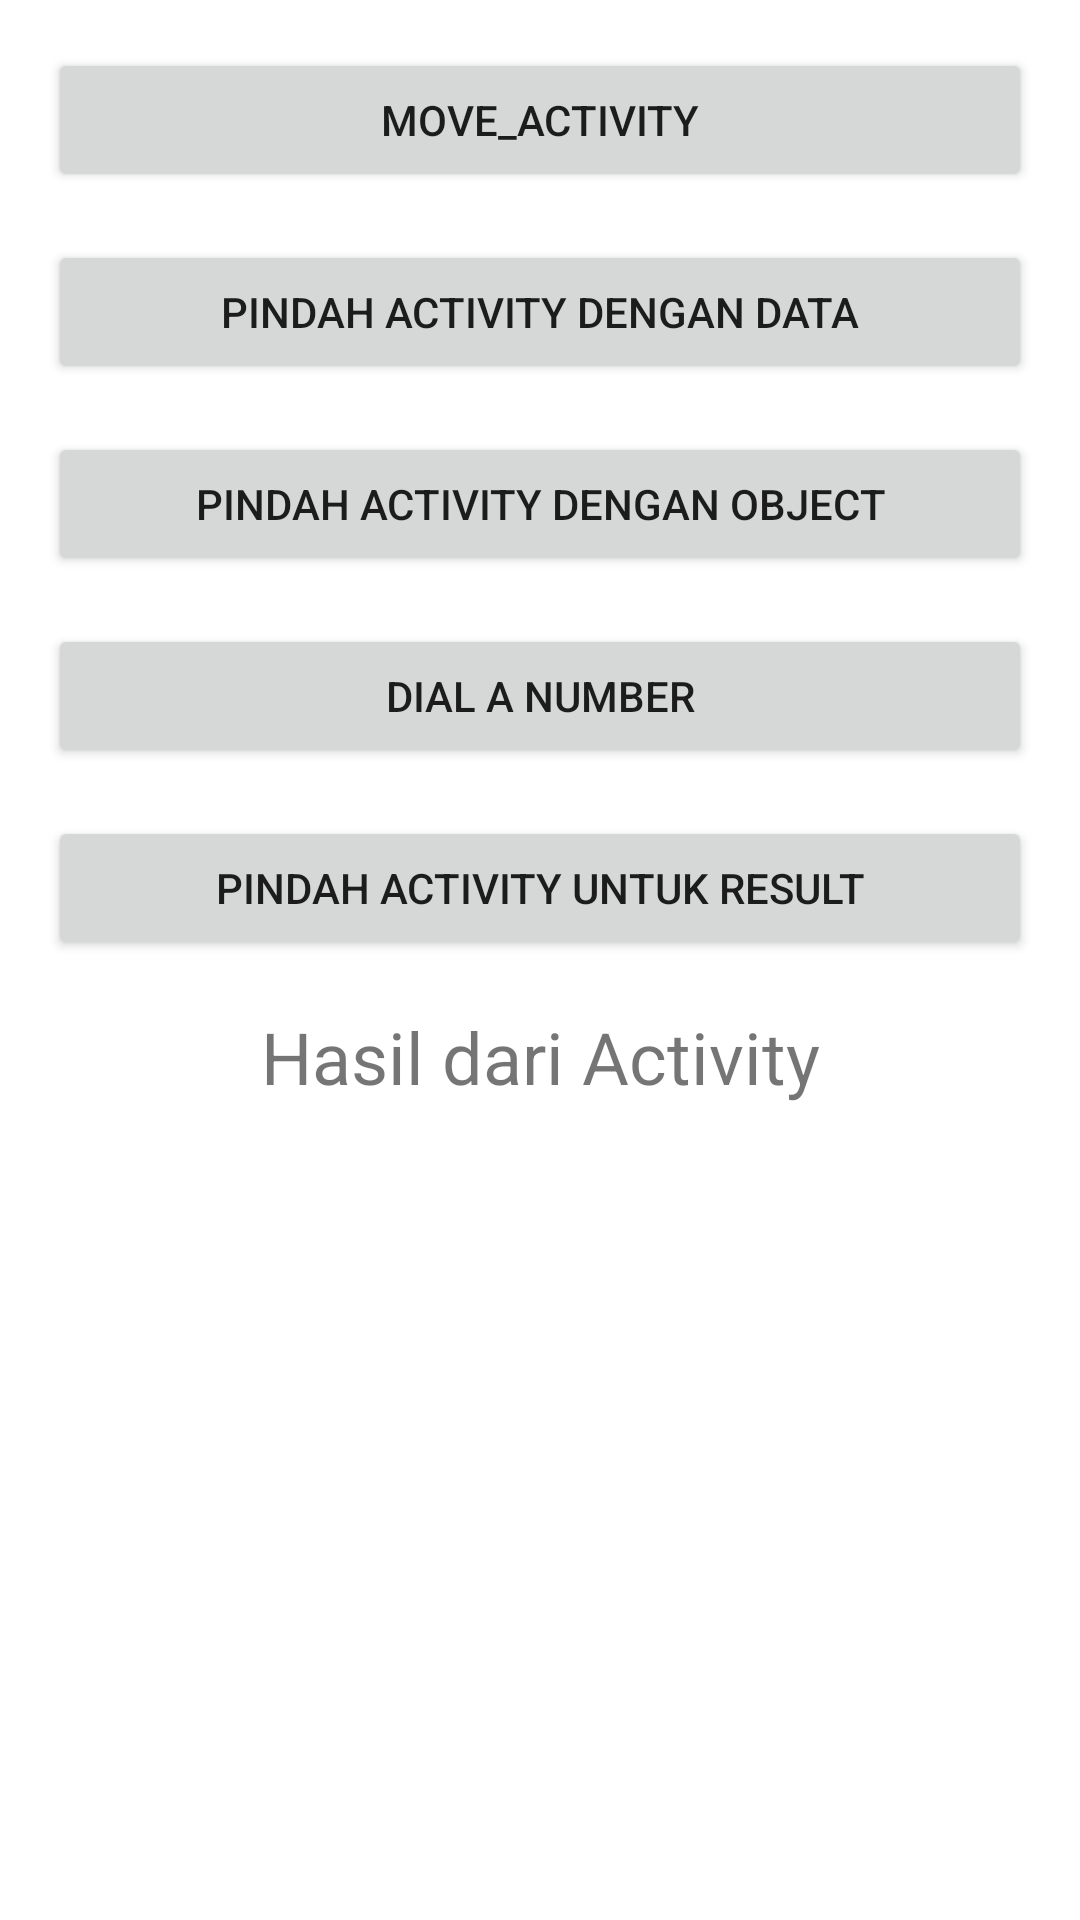

Write the Android layout XML for this screen, with the resource values it uses.
<!-- AndroidManifest.xml: application theme Theme.Learn_Intent -->
<!-- res/layout/activity_main.xml -->
<?xml version="1.0" encoding="utf-8"?>
<LinearLayout xmlns:android="http://schemas.android.com/apk/res/android"
    xmlns:app="http://schemas.android.com/apk/res-auto"
    xmlns:tools="http://schemas.android.com/tools"
    android:layout_width="match_parent"
    android:layout_height="match_parent"
    android:orientation="vertical"
    tools:context=".MainActivity"
    android:padding="16dp">

    <Button
        android:layout_width="match_parent"
        android:layout_height="wrap_content"
        android:id="@+id/btn_move_activity"
        android:layout_marginBottom="16dp"
        android:text="move_activity"/>

    <Button
        android:layout_width="match_parent"
        android:layout_height="wrap_content"
        android:id="@+id/btn_move_data"
        android:layout_marginBottom="16dp"
        android:text="@string/move_with_data"/>

    <Button
        android:id="@+id/btn_move_activity_object"
        android:layout_width="match_parent"
        android:layout_height="wrap_content"
        android:layout_marginBottom="16dp"
        android:text="@string/move_with_object" />

    <Button
        android:layout_width="match_parent"
        android:layout_height="wrap_content"
        android:id="@+id/btn_dial_number"
        android:layout_marginBottom="16dp"
        android:text="@string/dial_number"/>

    <Button
        android:id="@+id/btn_move_for_result"
        android:layout_width="match_parent"
        android:layout_height="wrap_content"
        android:layout_marginBottom="16dp"
        android:text="@string/move_with_result" />
    <TextView
        android:id="@+id/tv_result"
        android:layout_width="match_parent"
        android:layout_height="wrap_content"
        android:gravity="center"
        android:text="@string/result_from_activity"
        android:textSize="24sp" />

</LinearLayout>
<!-- resources referenced by this layout -->
<resources>
  <string name="dial_number">Dial a Number</string>
  <string name="move_with_data">Pindah Activity dengan Data</string>
  <string name="move_with_object">Pindah Activity dengan Object</string>
  <string name="move_with_result">Pindah Activity untuk Result</string>
  <string name="result_from_activity">Hasil dari Activity</string>
  <style name="Theme.Learn_Intent" parent="Theme.MaterialComponents.DayNight.DarkActionBar">
          
          <item name="colorPrimary">@color/purple_500</item>
          <item name="colorPrimaryVariant">@color/purple_700</item>
          <item name="colorOnPrimary">@color/white</item>
          
          <item name="colorSecondary">@color/teal_200</item>
          <item name="colorSecondaryVariant">@color/teal_700</item>
          <item name="colorOnSecondary">@color/black</item>
          
          <item name="android:statusBarColor">?attr/colorPrimaryVariant</item>
          
      </style>
  <!-- not gathered from this repository: default colours our renderer supplied (Android Studio template values) -->
  <color name="purple_500">#FF6200EE</color>
  <color name="purple_700">#FF3700B3</color>
  <color name="teal_200">#FF03DAC5</color>
  <color name="teal_700">#FF018786</color>
  <color name="black">#FF000000</color>
  <color name="white">#FFFFFFFF</color>
</resources>
